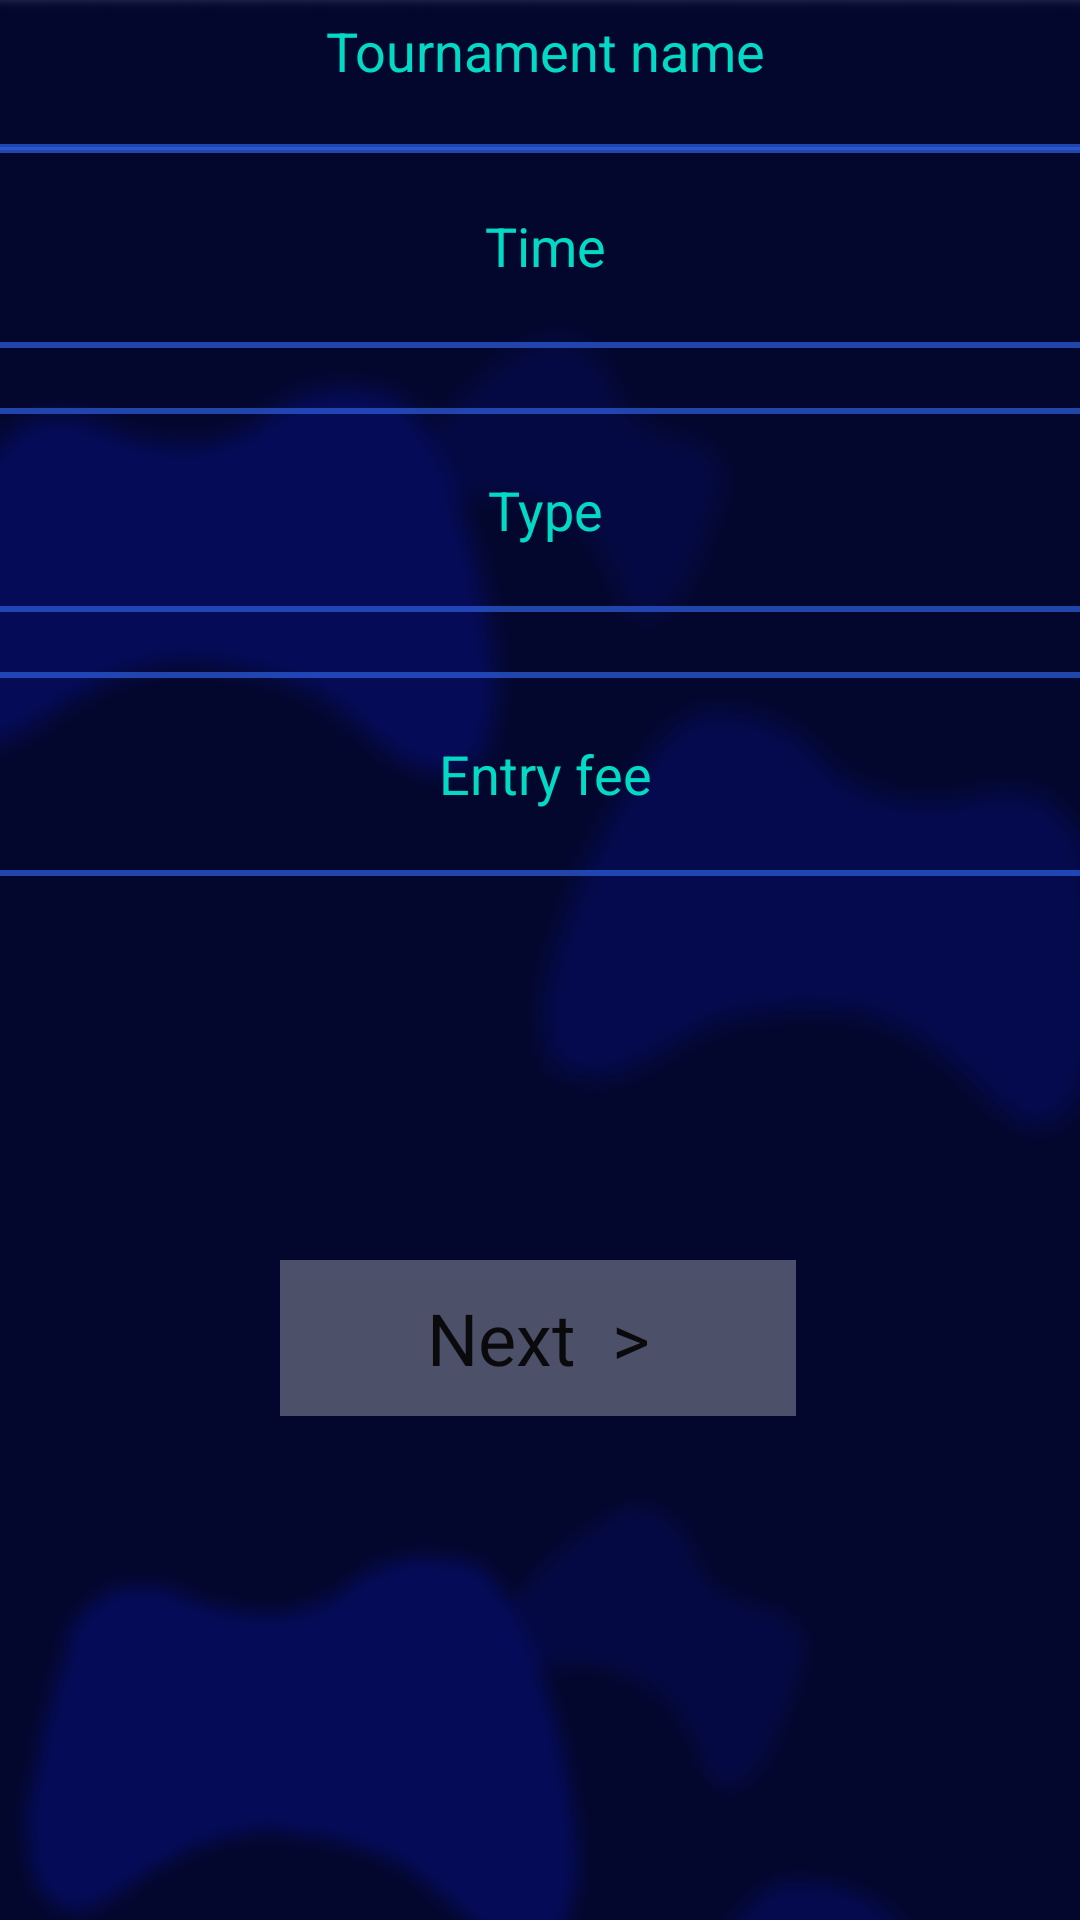

Here is an Android app screen rendered from its layout file. Give the layout XML and the strings, colors and styles it references.
<!-- AndroidManifest.xml: application theme Theme.TournaX -->
<!-- res/layout/activity_join_form.xml -->
<?xml version="1.0" encoding="utf-8"?>
<androidx.constraintlayout.widget.ConstraintLayout xmlns:android="http://schemas.android.com/apk/res/android"
    xmlns:app="http://schemas.android.com/apk/res-auto"
    xmlns:tools="http://schemas.android.com/tools"
    android:layout_width="match_parent"
    android:layout_height="match_parent"
    android:background="@drawable/background03_blur"
    tools:context=".JoinForm">

    <EditText
        android:id="@+id/textView12"
        android:layout_width="382dp"
        android:layout_height="68dp"
        android:layout_marginBottom="20dp"
        android:background="@drawable/input_bg"
        android:hint="Time"
        android:textColorHint="@color/teal_200"
        android:gravity="center"
        android:textColor="#D2FFFFFF"
        android:textSize="18sp"
        app:layout_constraintBottom_toTopOf="@+id/textView4"
        app:layout_constraintEnd_toEndOf="parent"
        app:layout_constraintHorizontal_bias="0.454"
        app:layout_constraintStart_toStartOf="parent" />

    <EditText
        android:id="@+id/textView2"
        android:layout_width="382dp"
        android:layout_height="68dp"
        android:background="@drawable/input_bg"
        android:hint="Tournament name"
        android:textColorHint="@color/teal_200"
        android:gravity="center"
        android:textColor="#D2FFFFFF"
        android:textSize="18sp"
        app:layout_constraintBottom_toTopOf="@+id/textView12"
        app:layout_constraintEnd_toEndOf="parent"
        app:layout_constraintHorizontal_bias="0.454"
        app:layout_constraintStart_toStartOf="parent"
        app:layout_constraintTop_toTopOf="parent"
        app:layout_constraintVertical_bias="0.874" />

    <EditText
        android:id="@+id/textView4"
        android:layout_width="382dp"
        android:layout_height="68dp"
        android:layout_marginBottom="20dp"
        android:background="@drawable/input_bg"
        android:hint="Type"
        android:textColorHint="@color/teal_200"
        android:gravity="center"
        android:textColor="#D2FFFFFF"
        android:textSize="18sp"
        app:layout_constraintBottom_toTopOf="@+id/textView3"
        app:layout_constraintEnd_toEndOf="parent"
        app:layout_constraintHorizontal_bias="0.454"
        app:layout_constraintStart_toStartOf="parent" />

    <EditText
        android:id="@+id/textView3"
        android:layout_width="382dp"
        android:layout_height="68dp"
        android:layout_marginBottom="128dp"
        android:background="@drawable/input_bg"
        android:gravity="center"
        android:hint="Entry fee"
        android:textColorHint="@color/teal_200"
        android:textColor="#D2FFFFFF"
        android:textSize="18sp"
        app:layout_constraintBottom_toTopOf="@+id/nextBtnJoin"
        app:layout_constraintEnd_toEndOf="parent"
        app:layout_constraintHorizontal_bias="0.454"
        app:layout_constraintStart_toStartOf="parent" />

    <Button
        android:id="@+id/nextBtnJoin"
        android:layout_width="172dp"
        android:layout_height="52dp"
        android:layout_marginBottom="168dp"
        android:background="#4BFFFFFF"
        android:shadowDy="8"
        android:shadowRadius="20"
        android:text="Next  >"
        android:textAppearance="@style/TextAppearance.AppCompat.Large"
        android:textSize="24sp"
        app:iconPadding="20dp"
        app:layout_constraintBottom_toBottomOf="parent"
        app:layout_constraintEnd_toEndOf="parent"
        app:layout_constraintHorizontal_bias="0.497"
        app:layout_constraintStart_toStartOf="parent" />

    <Button
        android:id="@+id/joinFormBack"
        android:layout_width="47dp"
        android:layout_height="44dp"
        android:background="#00FFFFFF"
        android:backgroundTint="#00000000"
        android:textSize="8sp"
        app:icon="@drawable/ic_baseline_arrow_back_ios_new_24"
        app:layout_constraintBottom_toTopOf="@+id/textView2"
        app:layout_constraintEnd_toStartOf="@+id/joinFormHome"
        app:layout_constraintHorizontal_bias="0.056"
        app:layout_constraintStart_toStartOf="parent"
        app:layout_constraintTop_toTopOf="parent"
        app:layout_constraintVertical_bias="0.188" />

    <Button
        android:id="@+id/joinFormHome"
        android:layout_width="47dp"
        android:layout_height="46dp"
        android:layout_marginEnd="24dp"
        android:background="#00FFFFFF"
        android:backgroundTint="#00000000"
        app:icon="@drawable/ic_baseline_home_24"
        app:iconTint="#FFFFFF"
        app:layout_constraintBottom_toTopOf="@+id/textView2"
        app:layout_constraintEnd_toEndOf="parent"
        app:layout_constraintTop_toTopOf="parent"
        app:layout_constraintVertical_bias="0.192" />

</androidx.constraintlayout.widget.ConstraintLayout>
<!-- resources referenced by this layout -->
<resources>
  <!-- drawable background03_blur: png bitmap (drawable, 132224 bytes) -->
  <!-- drawable input_bg (drawable) -->
  <?xml version="1.0" encoding="utf-8"?>
  <shape xmlns:android="http://schemas.android.com/apk/res/android">
  
      <stroke android:color="#B72C5EDD" android:width="2dp"/>
      <corners android:radius="8dp" />
  </shape>
  <style name="Theme.TournaX" parent="Theme.MaterialComponents.DayNight.NoActionBar">
          
          <item name="colorPrimary">@color/purple_500</item>
          <item name="colorPrimaryVariant">@color/purple_700</item>
          <item name="colorOnPrimary">@color/white</item>
          
          <item name="colorSecondary">@color/teal_200</item>
          <item name="colorSecondaryVariant">@color/teal_700</item>
          <item name="colorOnSecondary">@color/black</item>
          
          <item name="android:statusBarColor" tools:targetApi="l">?attr/colorPrimaryVariant</item>
          
  
  
      </style>
  <!-- not gathered from this repository: default colours our renderer supplied (Android Studio template values) -->
  <color name="purple_500">#FF6200EE</color>
  <color name="purple_700">#FF3700B3</color>
  <color name="teal_200">#FF03DAC5</color>
  <color name="teal_700">#FF018786</color>
  <color name="black">#FF000000</color>
  <color name="white">#FFFFFFFF</color>
</resources>
